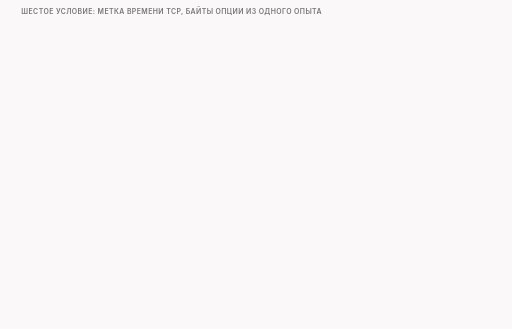
t = 0.00 s
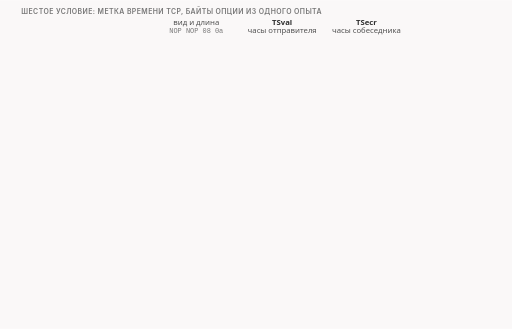
t = 1.60 s
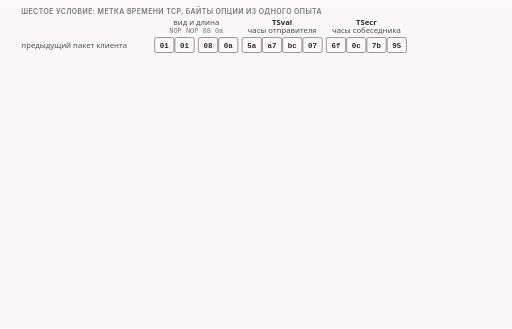
t = 3.30 s
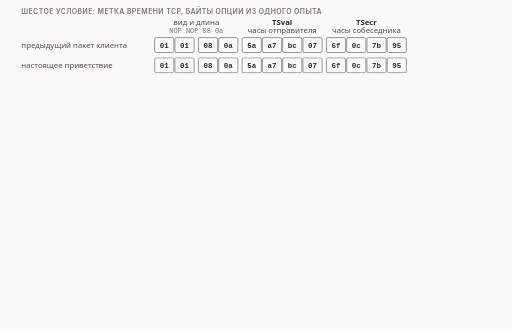
t = 4.98 s
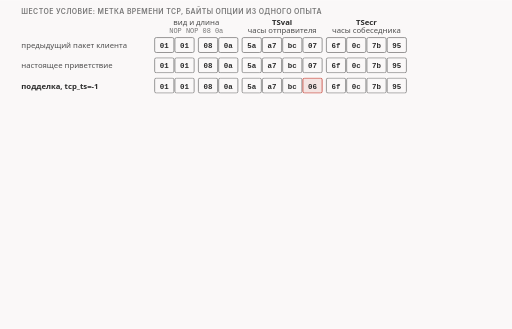
t = 6.60 s
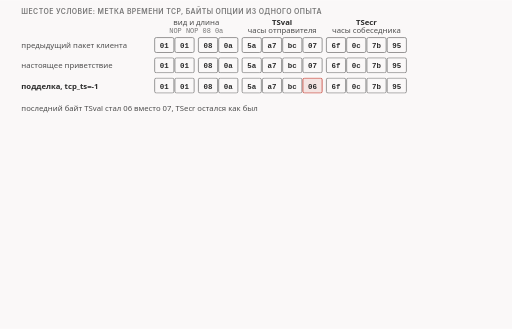
t = 8.30 s

The animated SVG that drew these frames (rendered in a browser with its animation timeline set to each time). Animation: 19 CSS @keyframes rules; frames cover the first 8.30 s, repeats indefinitely.

<svg xmlns="http://www.w3.org/2000/svg" class="v07-s19-ts-option-bytes-and-unit" viewBox="0 0 960 616" width="960" height="616" role="img" aria-labelledby="v07-s19-ts-option-bytes-and-unit-t v07-s19-ts-option-bytes-and-unit-d">
<title id="v07-s19-ts-option-bytes-and-unit-t">Опция метки времени: байты, код и единица</title>
<desc id="v07-s19-ts-option-bytes-and-unit-d">Опция метки времени TCP в байтах настоящих пакетов нашего опыта состоит из двух чисел, TSval (часы отправителя) и TSecr (последнее значение часов собеседника), аргумент tcp_ts в строке 1013 файла lua/zapret-lib.lua прибавляет число только к первым четырём байтам, так что при -1 последний байт TSval у подделки 06 вместо 07, а в нашем тесте метка растёт примерно на единицу за миллисекунду: за 207,8 мс она выросла на 208.</desc>
<style>.v07-s19-ts-option-bytes-and-unit{--fg:var(--dark,#2b2b2b);--fg2:var(--darkgray,#4e4e4e);--mute:var(--gray,#767676);--line:var(--lightgray,#d4d4d4);--acc:var(--secondary,#1f7fb5);--tint:var(--highlight,rgba(178,225,255,.28));--bg:var(--light,#faf8f8);--rej:#c4372b;--rejt:rgba(196,55,43,.10);--ok:#237a4b;--okt:rgba(35,122,75,.11);--amb:#a8610a;--ambt:rgba(168,97,10,.13)}
@media (prefers-color-scheme:dark){.v07-s19-ts-option-bytes-and-unit{--fg:var(--dark,#ebebec);--fg2:var(--darkgray,#d4d4d4);--mute:var(--gray,#9a9a9a);--line:var(--lightgray,#4a474a);--acc:var(--secondary,#b2e1ff);--tint:var(--highlight,rgba(178,225,255,.14));--bg:var(--light,#161618);--rej:#ff8f80;--rejt:rgba(255,143,128,.14);--ok:#7fd9a1;--okt:rgba(127,217,161,.13);--amb:#f0b866;--ambt:rgba(240,184,102,.14)}}
.v07-s19-ts-option-bytes-and-unit .bg{fill:var(--bg)}
.v07-s19-ts-option-bytes-and-unit text{font-family:var(--bodyFont,'Source Sans 3'),system-ui,-apple-system,'Segoe UI',Roboto,sans-serif;font-size:16px;fill:var(--fg2);paint-order:stroke;stroke:var(--bg);stroke-width:4px;stroke-linejoin:round}
.v07-s19-ts-option-bytes-and-unit .tk{font-weight:600;fill:var(--fg)}
.v07-s19-ts-option-bytes-and-unit .sm{font-size:14.5px}
.v07-s19-ts-option-bytes-and-unit .m{font-family:var(--codeFont,'JetBrains Mono'),ui-monospace,'Cascadia Code',Consolas,monospace;font-size:14.5px}
.v07-s19-ts-option-bytes-and-unit .mk{font-family:var(--codeFont,'JetBrains Mono'),ui-monospace,'Cascadia Code',Consolas,monospace;font-size:14.5px;font-weight:600;fill:var(--fg)}
.v07-s19-ts-option-bytes-and-unit .hx{font-family:var(--codeFont,'JetBrains Mono'),ui-monospace,'Cascadia Code',Consolas,monospace;font-size:14px;font-weight:600;fill:var(--fg);stroke:none}
.v07-s19-ts-option-bytes-and-unit .ix{font-family:var(--codeFont,'JetBrains Mono'),ui-monospace,'Cascadia Code',Consolas,monospace;font-size:13px;fill:var(--mute);stroke:none}
.v07-s19-ts-option-bytes-and-unit .ml{font-family:var(--codeFont,'JetBrains Mono'),ui-monospace,'Cascadia Code',Consolas,monospace;font-size:17px;font-weight:600;fill:var(--fg)}
.v07-s19-ts-option-bytes-and-unit .cap{font-family:var(--headerFont,Inter),system-ui,-apple-system,'Segoe UI',Roboto,sans-serif;font-size:13px;font-weight:600;letter-spacing:.06em;text-transform:uppercase;fill:var(--mute)}
.v07-s19-ts-option-bytes-and-unit .mu{fill:var(--mute)}.v07-s19-ts-option-bytes-and-unit .fg{fill:var(--fg)}.v07-s19-ts-option-bytes-and-unit .acc{fill:var(--acc)}.v07-s19-ts-option-bytes-and-unit .rej{fill:var(--rej)}.v07-s19-ts-option-bytes-and-unit .ok{fill:var(--ok)}.v07-s19-ts-option-bytes-and-unit .amb{fill:var(--amb)}
.v07-s19-ts-option-bytes-and-unit .c{text-anchor:middle}.v07-s19-ts-option-bytes-and-unit .r{text-anchor:end}.v07-s19-ts-option-bytes-and-unit .ns{stroke:none}
.v07-s19-ts-option-bytes-and-unit .bx{fill:var(--bg);stroke:var(--line);stroke-width:1.4}
.v07-s19-ts-option-bytes-and-unit .bxs{fill:var(--bg);stroke:var(--mute);stroke-width:1.4}
.v07-s19-ts-option-bytes-and-unit .bxa{fill:var(--tint);stroke:var(--acc);stroke-width:1.4}
.v07-s19-ts-option-bytes-and-unit .bxr{fill:var(--rejt);stroke:var(--rej);stroke-width:1.4}
.v07-s19-ts-option-bytes-and-unit .bxo{fill:var(--okt);stroke:var(--ok);stroke-width:1.4}
.v07-s19-ts-option-bytes-and-unit .bxb{fill:var(--ambt);stroke:var(--amb);stroke-width:1.4}
.v07-s19-ts-option-bytes-and-unit .pl{fill:var(--bg);stroke:var(--fg);stroke-width:1.6}
.v07-s19-ts-option-bytes-and-unit .fs{fill:var(--mute);fill-opacity:.22;stroke:none}
.v07-s19-ts-option-bytes-and-unit .bxn{fill:none;stroke:var(--fg);stroke-width:2}
.v07-s19-ts-option-bytes-and-unit .bxrd{fill:none;stroke:var(--rej);stroke-width:2.4;stroke-dasharray:6 4}
.v07-s19-ts-option-bytes-and-unit .bxd{fill:none;stroke:var(--mute);stroke-width:1.3;stroke-dasharray:5 4}
.v07-s19-ts-option-bytes-and-unit .fa{fill:var(--tint);stroke:none}.v07-s19-ts-option-bytes-and-unit .fr{fill:var(--rejt);stroke:none}.v07-s19-ts-option-bytes-and-unit .fb{fill:var(--ambt);stroke:none}.v07-s19-ts-option-bytes-and-unit .fo{fill:var(--okt);stroke:none}
.v07-s19-ts-option-bytes-and-unit .lm{fill:none;stroke:var(--mute);stroke-width:1.4}
.v07-s19-ts-option-bytes-and-unit .lmd{fill:none;stroke:var(--mute);stroke-width:1.4;stroke-dasharray:5 4}
.v07-s19-ts-option-bytes-and-unit .la{fill:none;stroke:var(--acc);stroke-width:2}
.v07-s19-ts-option-bytes-and-unit .lf{fill:none;stroke:var(--fg2);stroke-width:2}
.v07-s19-ts-option-bytes-and-unit .lr{fill:none;stroke:var(--rej);stroke-width:2.4}
.v07-s19-ts-option-bytes-and-unit .lcut{fill:none;stroke:var(--rej);stroke-width:1.8;stroke-dasharray:6 4}
.v07-s19-ts-option-bytes-and-unit .lb{fill:none;stroke:var(--amb);stroke-width:2}
.v07-s19-ts-option-bytes-and-unit .lo{fill:none;stroke:var(--ok);stroke-width:2.4}
.v07-s19-ts-option-bytes-and-unit .hf{fill:var(--fg2)}.v07-s19-ts-option-bytes-and-unit .ha{fill:var(--acc)}.v07-s19-ts-option-bytes-and-unit .hr{fill:var(--rej)}.v07-s19-ts-option-bytes-and-unit .hm{fill:var(--mute)}.v07-s19-ts-option-bytes-and-unit .hb{fill:var(--amb)}
.v07-s19-ts-option-bytes-and-unit .fun{fill:var(--tint);stroke:var(--acc);stroke-width:1;stroke-opacity:.55}
.v07-s19-ts-option-bytes-and-unit .a{animation-duration:36s;animation-timing-function:cubic-bezier(.3,.6,.25,1);animation-iteration-count:infinite;animation-fill-mode:both}
@media (prefers-reduced-motion:reduce){.v07-s19-ts-option-bytes-and-unit .a{animation:none}.v07-s19-ts-option-bytes-and-unit .tr{display:none}}.v07-s19-ts-option-bytes-and-unit .bn{font-size:36px;font-weight:700;fill:var(--fg);stroke:none}.v07-s19-ts-option-bytes-and-unit .lg{font-size:19px;font-weight:600;fill:var(--fg)}.v07-s19-ts-option-bytes-and-unit .mn{font-family:var(--codeFont,'JetBrains Mono'),ui-monospace,'Cascadia Code',Consolas,monospace;font-size:13px}.v07-s19-ts-option-bytes-and-unit .fl{fill:var(--bg);stroke:none}.v07-s19-ts-option-bytes-and-unit .bxw{fill:var(--bg);stroke:var(--amb);stroke-width:1.4;stroke-dasharray:5 4}.v07-s19-ts-option-bytes-and-unit .ho{fill:var(--ok)}.v07-s19-ts-option-bytes-and-unit .doto{fill:var(--ok);stroke:var(--bg);stroke-width:2}.v07-s19-ts-option-bytes-and-unit .dotr{fill:var(--rej);stroke:var(--bg);stroke-width:2}.v07-s19-ts-option-bytes-and-unit .dota{fill:var(--acc);stroke:var(--bg);stroke-width:2}.v07-s19-ts-option-bytes-and-unit .dotb{fill:var(--amb);stroke:var(--bg);stroke-width:2}@keyframes v07-s19-ts-option-bytes-and-unit-k1{0.0%{opacity:0;transform:translate(0px,-6px)}2.778%{opacity:0;transform:translate(0px,-6px)}5%{opacity:1;transform:translate(0px,0px)}95.278%{opacity:1;transform:translate(0px,0px)}96.944%{opacity:0;transform:translate(0px,-6px)}100%{opacity:0;transform:translate(0px,-6px)}}.v07-s19-ts-option-bytes-and-unit .e1{animation-name:v07-s19-ts-option-bytes-and-unit-k1}@keyframes v07-s19-ts-option-bytes-and-unit-k2{0.0%{opacity:0;transform:translate(0px,-6px)}6.944%{opacity:0;transform:translate(0px,-6px)}9.167%{opacity:1;transform:translate(0px,0px)}95.278%{opacity:1;transform:translate(0px,0px)}96.944%{opacity:0;transform:translate(0px,-6px)}100%{opacity:0;transform:translate(0px,-6px)}}.v07-s19-ts-option-bytes-and-unit .e2{animation-name:v07-s19-ts-option-bytes-and-unit-k2}@keyframes v07-s19-ts-option-bytes-and-unit-k3{0.0%{opacity:0;transform:translate(0px,-6px)}11.111%{opacity:0;transform:translate(0px,-6px)}13.333%{opacity:1;transform:translate(0px,0px)}95.278%{opacity:1;transform:translate(0px,0px)}96.944%{opacity:0;transform:translate(0px,-6px)}100%{opacity:0;transform:translate(0px,-6px)}}.v07-s19-ts-option-bytes-and-unit .e3{animation-name:v07-s19-ts-option-bytes-and-unit-k3}@keyframes v07-s19-ts-option-bytes-and-unit-k4{0.0%{opacity:0;transform:translate(0px,-6px)}15.278%{opacity:0;transform:translate(0px,-6px)}17.5%{opacity:1;transform:translate(0px,0px)}95.278%{opacity:1;transform:translate(0px,0px)}96.944%{opacity:0;transform:translate(0px,-6px)}100%{opacity:0;transform:translate(0px,-6px)}}.v07-s19-ts-option-bytes-and-unit .e4{animation-name:v07-s19-ts-option-bytes-and-unit-k4}@keyframes v07-s19-ts-option-bytes-and-unit-k5{0.0%{opacity:0;transform:translate(0px,-6px)}20.833%{opacity:0;transform:translate(0px,-6px)}23.056%{opacity:1;transform:translate(0px,0px)}95.278%{opacity:1;transform:translate(0px,0px)}96.944%{opacity:0;transform:translate(0px,-6px)}100%{opacity:0;transform:translate(0px,-6px)}}.v07-s19-ts-option-bytes-and-unit .e5{animation-name:v07-s19-ts-option-bytes-and-unit-k5}@keyframes v07-s19-ts-option-bytes-and-unit-k6{0.0%{opacity:0;transform:translate(0px,-6px)}25%{opacity:0;transform:translate(0px,-6px)}27.222%{opacity:1;transform:translate(0px,0px)}95.278%{opacity:1;transform:translate(0px,0px)}96.944%{opacity:0;transform:translate(0px,-6px)}100%{opacity:0;transform:translate(0px,-6px)}}.v07-s19-ts-option-bytes-and-unit .e6{animation-name:v07-s19-ts-option-bytes-and-unit-k6}@keyframes v07-s19-ts-option-bytes-and-unit-k7{0.0%{opacity:0;transform:translate(0px,-6px)}26.667%{opacity:0;transform:translate(0px,-6px)}28.889%{opacity:1;transform:translate(0px,0px)}95.278%{opacity:1;transform:translate(0px,0px)}96.944%{opacity:0;transform:translate(0px,-6px)}100%{opacity:0;transform:translate(0px,-6px)}}.v07-s19-ts-option-bytes-and-unit .e7{animation-name:v07-s19-ts-option-bytes-and-unit-k7}@keyframes v07-s19-ts-option-bytes-and-unit-k8{0.0%{opacity:0;transform:translate(0px,-6px)}28.889%{opacity:0;transform:translate(0px,-6px)}31.111%{opacity:1;transform:translate(0px,0px)}95.278%{opacity:1;transform:translate(0px,0px)}96.944%{opacity:0;transform:translate(0px,-6px)}100%{opacity:0;transform:translate(0px,-6px)}}.v07-s19-ts-option-bytes-and-unit .e8{animation-name:v07-s19-ts-option-bytes-and-unit-k8}@keyframes v07-s19-ts-option-bytes-and-unit-k9{0.0%{opacity:0;transform:translate(0px,-6px)}32.222%{opacity:0;transform:translate(0px,-6px)}34.444%{opacity:1;transform:translate(0px,0px)}95.278%{opacity:1;transform:translate(0px,0px)}96.944%{opacity:0;transform:translate(0px,-6px)}100%{opacity:0;transform:translate(0px,-6px)}}.v07-s19-ts-option-bytes-and-unit .e9{animation-name:v07-s19-ts-option-bytes-and-unit-k9}@keyframes v07-s19-ts-option-bytes-and-unit-k10{0.0%{opacity:0;transform:translate(0px,-6px)}35.556%{opacity:0;transform:translate(0px,-6px)}37.778%{opacity:1;transform:translate(0px,0px)}95.278%{opacity:1;transform:translate(0px,0px)}96.944%{opacity:0;transform:translate(0px,-6px)}100%{opacity:0;transform:translate(0px,-6px)}}.v07-s19-ts-option-bytes-and-unit .e10{animation-name:v07-s19-ts-option-bytes-and-unit-k10}@keyframes v07-s19-ts-option-bytes-and-unit-k11{0.0%{opacity:0;transform:translate(0px,-6px)}40.278%{opacity:0;transform:translate(0px,-6px)}42.5%{opacity:1;transform:translate(0px,0px)}95.278%{opacity:1;transform:translate(0px,0px)}96.944%{opacity:0;transform:translate(0px,-6px)}100%{opacity:0;transform:translate(0px,-6px)}}.v07-s19-ts-option-bytes-and-unit .e11{animation-name:v07-s19-ts-option-bytes-and-unit-k11}@keyframes v07-s19-ts-option-bytes-and-unit-k12{0.0%{opacity:0;transform:translate(0px,-6px)}50%{opacity:0;transform:translate(0px,-6px)}52.222%{opacity:1;transform:translate(0px,0px)}95.278%{opacity:1;transform:translate(0px,0px)}96.944%{opacity:0;transform:translate(0px,-6px)}100%{opacity:0;transform:translate(0px,-6px)}}.v07-s19-ts-option-bytes-and-unit .e12{animation-name:v07-s19-ts-option-bytes-and-unit-k12}@keyframes v07-s19-ts-option-bytes-and-unit-k13{0.0%{opacity:0;transform:translate(0px,-6px)}54.167%{opacity:0;transform:translate(0px,-6px)}56.389%{opacity:1;transform:translate(0px,0px)}95.278%{opacity:1;transform:translate(0px,0px)}96.944%{opacity:0;transform:translate(0px,-6px)}100%{opacity:0;transform:translate(0px,-6px)}}.v07-s19-ts-option-bytes-and-unit .e13{animation-name:v07-s19-ts-option-bytes-and-unit-k13}@keyframes v07-s19-ts-option-bytes-and-unit-k14{0.0%{opacity:0;transform:translate(0px,-6px)}55.556%{opacity:0;transform:translate(0px,-6px)}57.778%{opacity:1;transform:translate(0px,0px)}95.278%{opacity:1;transform:translate(0px,0px)}96.944%{opacity:0;transform:translate(0px,-6px)}100%{opacity:0;transform:translate(0px,-6px)}}.v07-s19-ts-option-bytes-and-unit .e14{animation-name:v07-s19-ts-option-bytes-and-unit-k14}@keyframes v07-s19-ts-option-bytes-and-unit-k15{0.0%{opacity:0;transform:translate(0px,-6px)}57.778%{opacity:0;transform:translate(0px,-6px)}60%{opacity:1;transform:translate(0px,0px)}95.278%{opacity:1;transform:translate(0px,0px)}96.944%{opacity:0;transform:translate(0px,-6px)}100%{opacity:0;transform:translate(0px,-6px)}}.v07-s19-ts-option-bytes-and-unit .e15{animation-name:v07-s19-ts-option-bytes-and-unit-k15}@keyframes v07-s19-ts-option-bytes-and-unit-k16{0.0%{opacity:0;transform:translate(0px,-6px)}59.167%{opacity:0;transform:translate(0px,-6px)}61.389%{opacity:1;transform:translate(0px,0px)}95.278%{opacity:1;transform:translate(0px,0px)}96.944%{opacity:0;transform:translate(0px,-6px)}100%{opacity:0;transform:translate(0px,-6px)}}.v07-s19-ts-option-bytes-and-unit .e16{animation-name:v07-s19-ts-option-bytes-and-unit-k16}@keyframes v07-s19-ts-option-bytes-and-unit-k17{0.0%{opacity:0;transform:translate(0px,-6px)}61.389%{opacity:0;transform:translate(0px,-6px)}63.611%{opacity:1;transform:translate(0px,0px)}95.278%{opacity:1;transform:translate(0px,0px)}96.944%{opacity:0;transform:translate(0px,-6px)}100%{opacity:0;transform:translate(0px,-6px)}}.v07-s19-ts-option-bytes-and-unit .e17{animation-name:v07-s19-ts-option-bytes-and-unit-k17}@keyframes v07-s19-ts-option-bytes-and-unit-k18{0.0%{opacity:0;transform:translate(0px,-6px)}66.667%{opacity:0;transform:translate(0px,-6px)}68.889%{opacity:1;transform:translate(0px,0px)}95.278%{opacity:1;transform:translate(0px,0px)}96.944%{opacity:0;transform:translate(0px,-6px)}100%{opacity:0;transform:translate(0px,-6px)}}.v07-s19-ts-option-bytes-and-unit .e18{animation-name:v07-s19-ts-option-bytes-and-unit-k18}@keyframes v07-s19-ts-option-bytes-and-unit-k19{0.0%{opacity:0;transform:translate(0px,-6px)}75%{opacity:0;transform:translate(0px,-6px)}77.222%{opacity:1;transform:translate(0px,0px)}95.278%{opacity:1;transform:translate(0px,0px)}96.944%{opacity:0;transform:translate(0px,-6px)}100%{opacity:0;transform:translate(0px,-6px)}}.v07-s19-ts-option-bytes-and-unit .e19{animation-name:v07-s19-ts-option-bytes-and-unit-k19}</style>
<rect class="bg" x="0" y="0" width="960" height="616"/>
<g><text class="cap" x="40" y="26">шестое условие: метка времени TCP, байты опции из одного опыта</text></g>
<g class="a e1"><text class="tk sm c" x="529" y="46">TSval</text><text class="sm c" x="529" y="62">часы отправителя</text><text class="tk sm c" x="687" y="46">TSecr</text><text class="sm c" x="687" y="62">часы собеседника</text><text class="sm c" x="368" y="46">вид и длина</text><text class="ix c" x="368" y="62">NOP NOP 08 0a</text></g>
<g class="a e2"><text class="sm" x="40" y="90">предыдущий пакет клиента</text><rect class="bxs" x="290" y="70" width="36" height="28" rx="3"/><text class="hx c" x="308" y="90">01</text><rect class="bxs" x="328" y="70" width="36" height="28" rx="3"/><text class="hx c" x="346" y="90">01</text><rect class="bxs" x="372" y="70" width="36" height="28" rx="3"/><text class="hx c" x="390" y="90">08</text><rect class="bxs" x="410" y="70" width="36" height="28" rx="3"/><text class="hx c" x="428" y="90">0a</text><rect class="bxs" x="454" y="70" width="36" height="28" rx="3"/><text class="hx c" x="472" y="90">5a</text><rect class="bxs" x="492" y="70" width="36" height="28" rx="3"/><text class="hx c" x="510" y="90">a7</text><rect class="bxs" x="530" y="70" width="36" height="28" rx="3"/><text class="hx c" x="548" y="90">bc</text><rect class="bxs" x="568" y="70" width="36" height="28" rx="3"/><text class="hx c" x="586" y="90">07</text><rect class="bxs" x="612" y="70" width="36" height="28" rx="3"/><text class="hx c" x="630" y="90">6f</text><rect class="bxs" x="650" y="70" width="36" height="28" rx="3"/><text class="hx c" x="668" y="90">0c</text><rect class="bxs" x="688" y="70" width="36" height="28" rx="3"/><text class="hx c" x="706" y="90">7b</text><rect class="bxs" x="726" y="70" width="36" height="28" rx="3"/><text class="hx c" x="744" y="90">95</text></g>
<g class="a e3"><text class="sm" x="40" y="128">настоящее приветствие</text><rect class="bxs" x="290" y="108" width="36" height="28" rx="3"/><text class="hx c" x="308" y="128">01</text><rect class="bxs" x="328" y="108" width="36" height="28" rx="3"/><text class="hx c" x="346" y="128">01</text><rect class="bxs" x="372" y="108" width="36" height="28" rx="3"/><text class="hx c" x="390" y="128">08</text><rect class="bxs" x="410" y="108" width="36" height="28" rx="3"/><text class="hx c" x="428" y="128">0a</text><rect class="bxs" x="454" y="108" width="36" height="28" rx="3"/><text class="hx c" x="472" y="128">5a</text><rect class="bxs" x="492" y="108" width="36" height="28" rx="3"/><text class="hx c" x="510" y="128">a7</text><rect class="bxs" x="530" y="108" width="36" height="28" rx="3"/><text class="hx c" x="548" y="128">bc</text><rect class="bxs" x="568" y="108" width="36" height="28" rx="3"/><text class="hx c" x="586" y="128">07</text><rect class="bxs" x="612" y="108" width="36" height="28" rx="3"/><text class="hx c" x="630" y="128">6f</text><rect class="bxs" x="650" y="108" width="36" height="28" rx="3"/><text class="hx c" x="668" y="128">0c</text><rect class="bxs" x="688" y="108" width="36" height="28" rx="3"/><text class="hx c" x="706" y="128">7b</text><rect class="bxs" x="726" y="108" width="36" height="28" rx="3"/><text class="hx c" x="744" y="128">95</text></g>
<g class="a e4"><text class="tk sm" x="40" y="166">подделка, tcp_ts=-1</text><rect class="bxs" x="290" y="146" width="36" height="28" rx="3"/><text class="hx c" x="308" y="166">01</text><rect class="bxs" x="328" y="146" width="36" height="28" rx="3"/><text class="hx c" x="346" y="166">01</text><rect class="bxs" x="372" y="146" width="36" height="28" rx="3"/><text class="hx c" x="390" y="166">08</text><rect class="bxs" x="410" y="146" width="36" height="28" rx="3"/><text class="hx c" x="428" y="166">0a</text><rect class="bxs" x="454" y="146" width="36" height="28" rx="3"/><text class="hx c" x="472" y="166">5a</text><rect class="bxs" x="492" y="146" width="36" height="28" rx="3"/><text class="hx c" x="510" y="166">a7</text><rect class="bxs" x="530" y="146" width="36" height="28" rx="3"/><text class="hx c" x="548" y="166">bc</text><rect class="bxr" x="568" y="146" width="36" height="28" rx="3"/><text class="hx c" x="586" y="166">06</text><rect class="bxs" x="612" y="146" width="36" height="28" rx="3"/><text class="hx c" x="630" y="166">6f</text><rect class="bxs" x="650" y="146" width="36" height="28" rx="3"/><text class="hx c" x="668" y="166">0c</text><rect class="bxs" x="688" y="146" width="36" height="28" rx="3"/><text class="hx c" x="706" y="166">7b</text><rect class="bxs" x="726" y="146" width="36" height="28" rx="3"/><text class="hx c" x="744" y="166">95</text><text class="sm" x="774" y="166"></text></g>
<g class="a e5"><text class="sm" x="40" y="208">последний байт TSval стал 06 вместо 07, TSecr остался как был</text></g>
<g class="a e6"><text class="cap" x="40" y="242">lua/zapret-lib.lua: сдвиг метки времени</text></g>
<g class="a e7"><rect class="bx" x="40" y="252" width="880" height="26" rx="4"/><text class="ix" x="52" y="270">1009</text><text class="m" x="92" y="270">if fooling_options.tcp_ts then</text></g>
<g class="a e8"><rect class="bx" x="40" y="278" width="880" height="26" rx="4"/><text class="ix" x="52" y="296">1012</text><text class="mn" x="92" y="296">if idx and (dis.tcp.options[idx].data and #dis.tcp.options[idx].data or 0)==8 then</text></g>
<g class="a e9"><rect class="bxa" x="40" y="304" width="880" height="54" rx="4"/><text class="ix" x="52" y="326">1013</text><text class="mn" x="92" y="326">dis.tcp.options[idx].data = bu32(u32add(u32(dis.tcp.options[idx].data),</text><text class="mn" x="92" y="346">  fooling_options.tcp_ts))..string.sub(dis.tcp.options[idx].data,5)</text></g>
<g class="a e10"><rect class="bx" x="40" y="360" width="880" height="26" rx="4"/><text class="ix" x="52" y="378">1015</text><text class="mn" x="92" y="378">DLOG("apply_fooling: timestamp tcp option not present or invalid")</text></g>
<g class="a e11"><text class="sm" x="40" y="408">bu32(…) .. string.sub(data,5): первые четыре байта (TSval) меняются, с пятого (TSecr) остаются</text><text class="sm" x="40" y="428">строка 1012: в опции должно быть 8 байт; иначе код пишет в журнал и ничего не меняет</text></g>
<g class="a e12"><text class="cap" x="40" y="462">единица метки в нашем тесте: повторы одного приветствия</text></g>
<g class="a e13"><rect class="bx" x="40" y="474" width="170" height="54" rx="6"/><text class="sm" x="52" y="496">время 920,9 мс</text><text class="mk" x="52" y="518">TSval ...311</text></g>
<g class="a e14"><path class="lm" d="M212 501L218 501"/><polygon class="hm" points="228,501 218,506 218,496"/></g>
<g class="a e15"><rect class="bx" x="230" y="474" width="170" height="54" rx="6"/><text class="sm" x="242" y="496">время 1128,8 мс</text><text class="mk" x="242" y="518">TSval ...519</text></g>
<g class="a e16"><path class="lm" d="M402 501L408 501"/><polygon class="hm" points="418,501 408,506 408,496"/></g>
<g class="a e17"><rect class="bx" x="420" y="474" width="170" height="54" rx="6"/><text class="sm" x="432" y="496">время 1336,5 мс</text><text class="mk" x="432" y="518">TSval ...727</text></g>
<g class="a e18"><rect class="bxa" x="620" y="474" width="300" height="54" rx="6"/><text class="tk sm" x="632" y="496">за 207,8 мс: плюс 208</text><text class="sm" x="632" y="518">единица около 1 мс</text></g>
<g class="a e19"><text class="sm mu" x="40" y="556">«минус два» значит отставание на две миллисекунды (для нашего клиента)</text><text class="sm mu" x="40" y="576">предыдущий пакет клиента ушёл в ту же миллисекунду, что и приветствие;</text><text class="sm mu" x="40" y="596">если пройдёт больше времени, граница сдвинется: это мы не мерили</text></g>
</svg>
